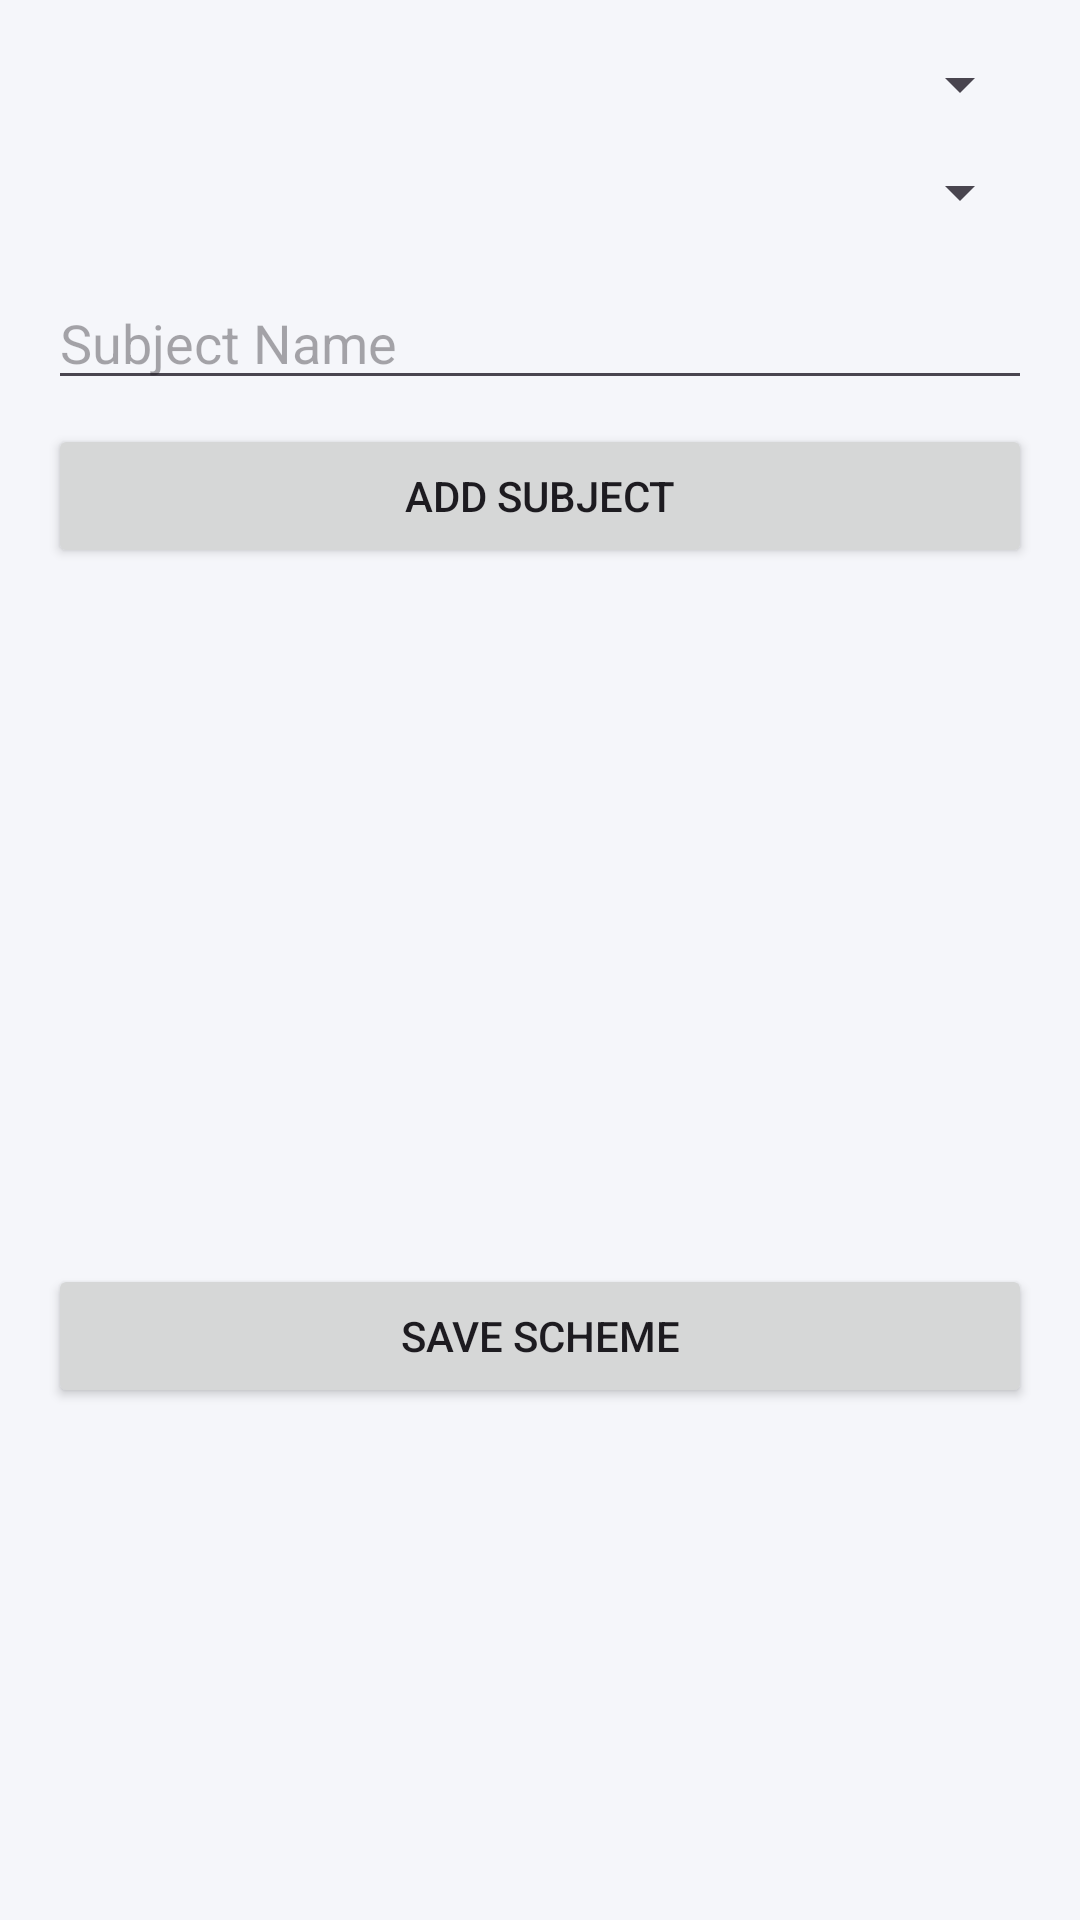

This screen was rendered from an Android layout file. Write that file and the resources it references.
<!-- AndroidManifest.xml: application theme Theme.SmartTimetable -->
<!-- res/layout/activity_select_scheme.xml -->
<?xml version="1.0" encoding="utf-8"?>
<ScrollView xmlns:android="http://schemas.android.com/apk/res/android"
    android:layout_width="match_parent"
    android:layout_height="match_parent"
    android:padding="16dp">

    <LinearLayout
        android:layout_width="match_parent"
        android:layout_height="wrap_content"
        android:orientation="vertical">

        <Spinner
            android:id="@+id/spinnerBranch"
            android:layout_width="match_parent"
            android:layout_height="wrap_content"/>

        <Spinner
            android:id="@+id/spinnerSemester"
            android:layout_width="match_parent"
            android:layout_height="wrap_content"
            android:layout_marginTop="12dp"/>

        <EditText
            android:id="@+id/etSubjectName"
            android:layout_width="match_parent"
            android:layout_height="wrap_content"
            android:hint="Subject Name"
            android:layout_marginTop="16dp"/>

        <Button
            android:id="@+id/btnAddSubject"
            android:layout_width="match_parent"
            android:layout_height="wrap_content"
            android:text="@string/add_subject"
            android:layout_marginTop="8dp"/>

        <ListView
            android:id="@+id/listSubjects"
            android:layout_width="match_parent"
            android:layout_height="200dp"
            android:layout_marginTop="16dp"/>

        <Button
            android:id="@+id/btnSaveScheme"
            android:layout_width="match_parent"
            android:layout_height="wrap_content"
            android:text="@string/save_scheme"
            android:layout_marginTop="16dp"/>

    </LinearLayout>
</ScrollView>
<!-- resources referenced by this layout -->
<resources>
  <string name="add_subject">Add Subject</string>
  <string name="save_scheme">Save Scheme</string>
  <style name="Theme.SmartTimetable" parent="Theme.Material3.DayNight.NoActionBar">
  
          
          <item name="colorPrimary">#5F5BFF</item>
          <item name="colorOnPrimary">#FFFFFF</item>
  
          <item name="colorSecondary">#8E24AA</item>
          <item name="colorOnSecondary">#FFFFFF</item>
  
          
          <item name="android:colorBackground">#F5F6FA</item>
  
          
          <item name="android:statusBarColor">#5F5BFF</item>
  
      </style>
</resources>
